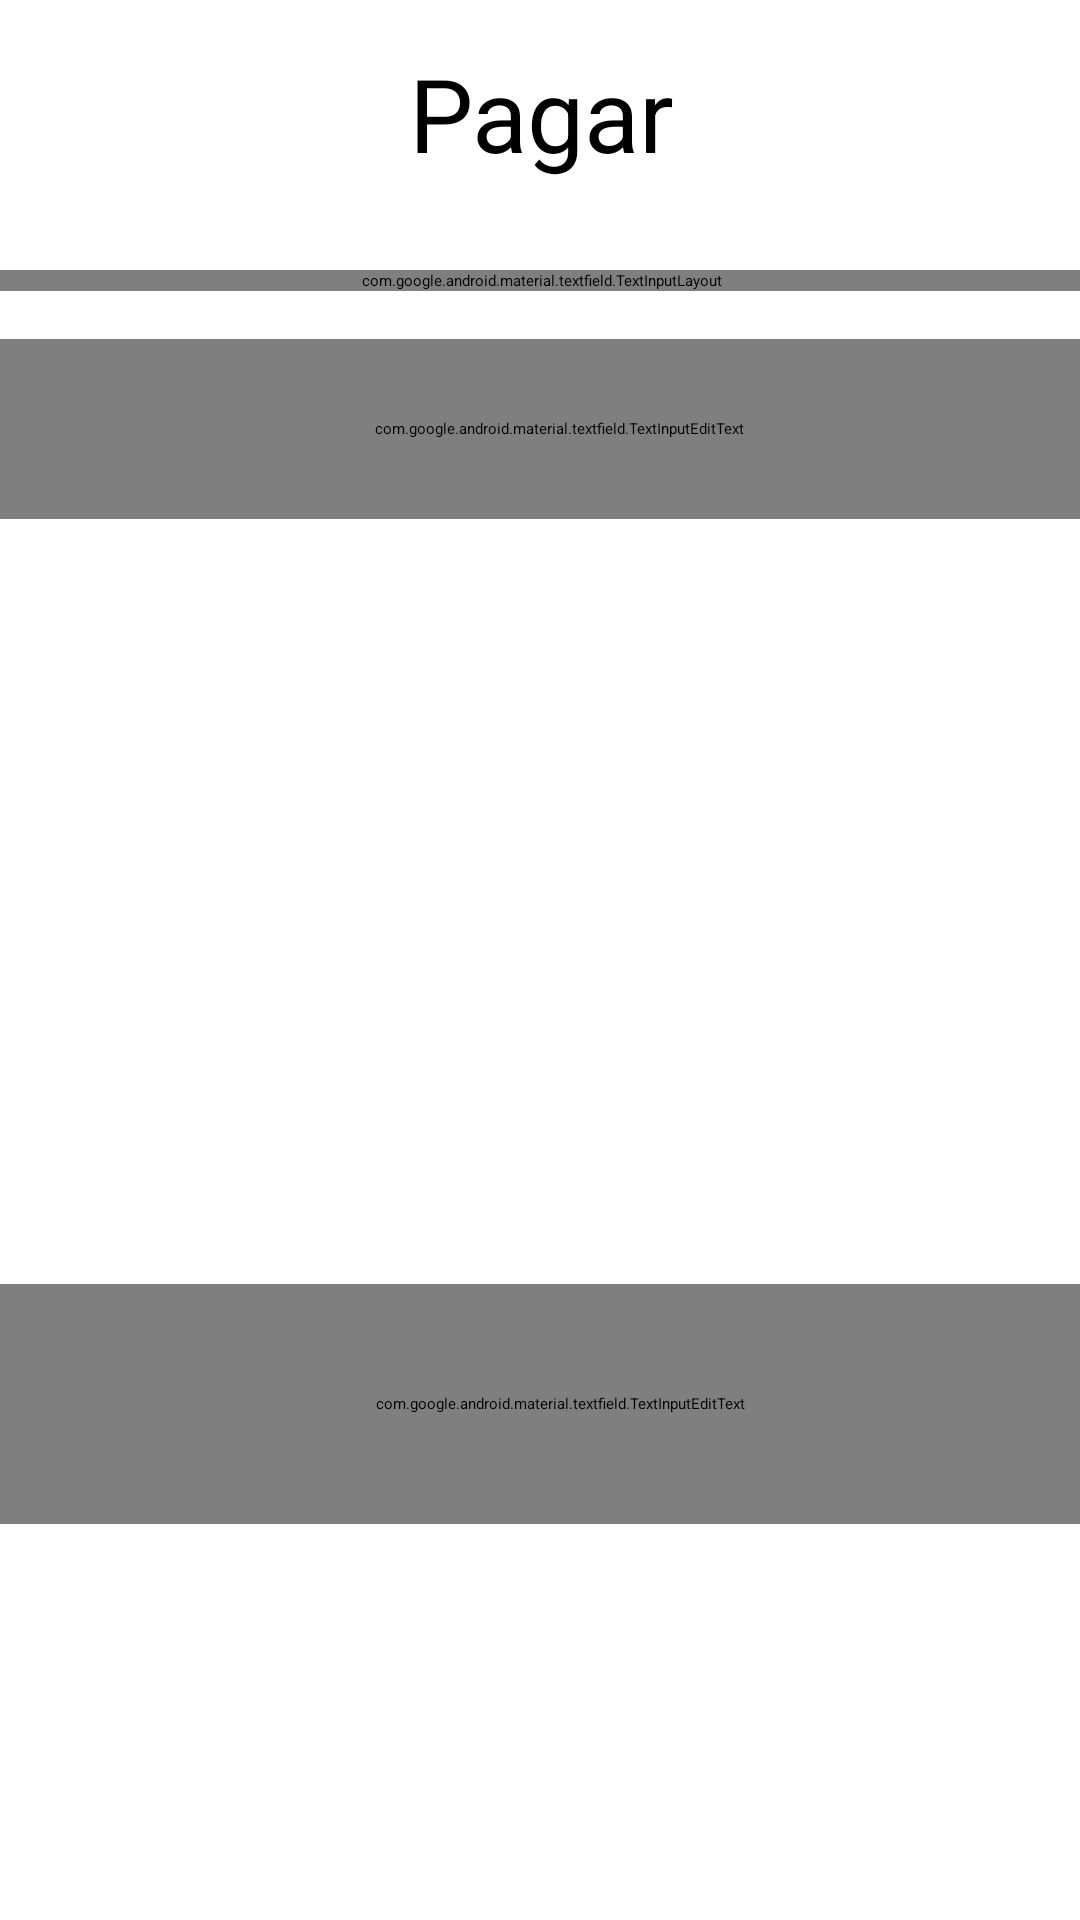

Write the Android layout XML for this screen, with the resource values it uses.
<!-- AndroidManifest.xml: application theme Theme.RihanApp2 -->
<!-- res/layout/activity_pagar_ingreso_dinero.xml -->
<?xml version="1.0" encoding="utf-8"?>
<androidx.constraintlayout.widget.ConstraintLayout xmlns:android="http://schemas.android.com/apk/res/android"
    xmlns:app="http://schemas.android.com/apk/res-auto"
    xmlns:tools="http://schemas.android.com/tools"
    android:layout_width="match_parent"
    android:layout_height="match_parent"
    android:background="@color/white"
    android:backgroundTint="@color/white"
    tools:context=".pagarIngresoDinero">

    <TextView
        android:id="@+id/textView35"
        android:layout_width="365dp"
        android:layout_height="54dp"
        android:layout_marginStart="5dp"
        android:layout_marginTop="15dp"
        android:layout_marginEnd="5dp"
        android:text="@string/Pagar"
        android:textAlignment="center"
        android:textColor="@color/black"
        android:textSize="34sp"
        app:layout_constraintEnd_toEndOf="parent"
        app:layout_constraintStart_toStartOf="parent"
        app:layout_constraintTop_toTopOf="parent" />

    <ImageView
        android:id="@+id/imageView74"
        android:layout_width="170dp"
        android:layout_height="165dp"
        android:layout_marginTop="50dp"
        android:background="@color/white"
        app:layout_constraintEnd_toEndOf="@+id/MontoActualBilletera"
        app:layout_constraintHorizontal_bias="0.497"
        app:layout_constraintStart_toStartOf="@+id/MontoActualBilletera"
        app:layout_constraintTop_toBottomOf="@+id/MontoActualBilletera"
        app:srcCompat="@drawable/dardinero"
        tools:ignore="ImageContrastCheck" />

    <com.google.android.material.textfield.TextInputLayout
        android:id="@+id/textInputLayout"
        android:layout_width="409dp"
        android:layout_height="wrap_content"
        android:layout_marginTop="21dp"
        app:layout_constraintEnd_toEndOf="parent"
        app:layout_constraintStart_toStartOf="parent"
        app:layout_constraintTop_toBottomOf="@+id/textView35">

    </com.google.android.material.textfield.TextInputLayout>

    <com.google.android.material.textfield.TextInputEditText
        android:id="@+id/MontoActualBilletera"
        android:layout_width="372dp"
        android:layout_height="60dp"
        android:layout_marginTop="44dp"
        android:background="@color/GrisClaro"
        android:drawableStart="@drawable/ic_bf"
        android:hint="l"
        android:inputType="number"
        android:paddingLeft="5dp"
        android:textColor="@color/black"
        android:textColorHighlight="@color/black"
        android:textColorHint="@color/black"
        android:textSize="14sp"
        android:textStyle="italic"
        app:layout_constraintEnd_toEndOf="@+id/textView35"
        app:layout_constraintHorizontal_bias="0.0"
        app:layout_constraintStart_toStartOf="@+id/textView35"
        app:layout_constraintTop_toBottomOf="@+id/textView35" />

    <com.google.android.material.textfield.TextInputEditText
        android:id="@+id/textInputEditText2"
        android:layout_width="370dp"
        android:layout_height="80dp"
        android:layout_marginTop="40dp"
        android:drawableLeft="@drawable/ic_baseline_attach_money_24"
        android:hint="@string/MontoPagar"
        android:paddingLeft="5dp"
        android:textColor="@color/black"
        android:textColorHighlight="@color/black"
        android:textColorHint="@color/black"
        android:textSize="14sp"
        android:textStyle="italic"
        app:layout_constraintEnd_toEndOf="@+id/imageView74"
        app:layout_constraintHorizontal_bias="0.496"
        app:layout_constraintStart_toStartOf="@+id/imageView74"
        app:layout_constraintTop_toBottomOf="@+id/imageView74" />

    <ImageView
        android:id="@+id/imageView75"
        android:layout_width="60dp"
        android:layout_height="60dp"
        android:layout_marginTop="120dp"
        android:layout_marginEnd="50dp"
        app:layout_constraintEnd_toEndOf="parent"
        app:layout_constraintTop_toBottomOf="@+id/textInputEditText2"
        app:srcCompat="@drawable/pulgararriba" />

    <ImageView
        android:id="@+id/imageView76"
        android:layout_width="60dp"
        android:layout_height="60dp"
        android:layout_marginStart="50dp"
        android:layout_marginTop="120dp"
        app:layout_constraintStart_toStartOf="parent"
        app:layout_constraintTop_toBottomOf="@+id/textInputEditText2"
        app:srcCompat="@drawable/atras"
        tools:ignore="ImageContrastCheck" />

</androidx.constraintlayout.widget.ConstraintLayout>
<!-- resources referenced by this layout -->
<resources>
  <color name="GrisClaro">#F5F5F5</color>
  <color name="black">#FF000000</color>
  <color name="white">#FFFFFFFF</color>
  <!-- drawable atras (drawable) -->
  <vector android:height="640dp" android:tint="#EFB145"
      android:viewportHeight="24" android:viewportWidth="24"
      android:width="640dp" xmlns:android="http://schemas.android.com/apk/res/android">
      <path android:fillColor="@android:color/white" android:pathData="M2,12c0,5.52 4.48,10 10,10s10,-4.48 10,-10c0,-5.52 -4.48,-10 -10,-10C6.48,2 2,6.48 2,12zM12,11l4,0v2l-4,0l0,3l-4,-4l4,-4L12,11z"/>
  </vector>
  <!-- drawable dardinero: png bitmap (drawable, 55712 bytes) -->
  <!-- drawable ic_baseline_attach_money_24 (drawable) -->
  <vector android:height="24dp" android:tint="#0E0D0D"
      android:viewportHeight="24" android:viewportWidth="24"
      android:width="24dp" xmlns:android="http://schemas.android.com/apk/res/android">
      <path android:fillColor="@android:color/white" android:pathData="M11.8,10.9c-2.27,-0.59 -3,-1.2 -3,-2.15 0,-1.09 1.01,-1.85 2.7,-1.85 1.78,0 2.44,0.85 2.5,2.1h2.21c-0.07,-1.72 -1.12,-3.3 -3.21,-3.81V3h-3v2.16c-1.94,0.42 -3.5,1.68 -3.5,3.61 0,2.31 1.91,3.46 4.7,4.13 2.5,0.6 3,1.48 3,2.41 0,0.69 -0.49,1.79 -2.7,1.79 -2.06,0 -2.87,-0.92 -2.98,-2.1h-2.2c0.12,2.19 1.76,3.42 3.68,3.83V21h3v-2.15c1.95,-0.37 3.5,-1.5 3.5,-3.55 0,-2.84 -2.43,-3.81 -4.7,-4.4z"/>
  </vector>
  <!-- drawable ic_bf: png bitmap (drawable, 3486 bytes) -->
  <!-- drawable pulgararriba: png bitmap (drawable-v24, 44871 bytes) -->
  <string name="Pagar">Pagar</string>
  <style name="Theme.RihanApp2" parent="Theme.MaterialComponents.DayNight.DarkActionBar">
          
          <item name="colorPrimary">@color/purple_200</item>
          <item name="colorPrimaryVariant">@color/purple_700</item>
          <item name="colorOnPrimary">@color/black</item>
          
          <item name="colorSecondary">@color/teal_200</item>
          <item name="colorSecondaryVariant">@color/teal_200</item>
          <item name="colorOnSecondary">@color/black</item>
          
          <item name="android:statusBarColor" tools:targetApi="l">?attr/colorPrimaryVariant</item>
          
      </style>
  <color name="purple_200">#FFBB86FC</color>
  <color name="purple_700">#FF3700B3</color>
  <color name="teal_200">#FF03DAC5</color>
</resources>
